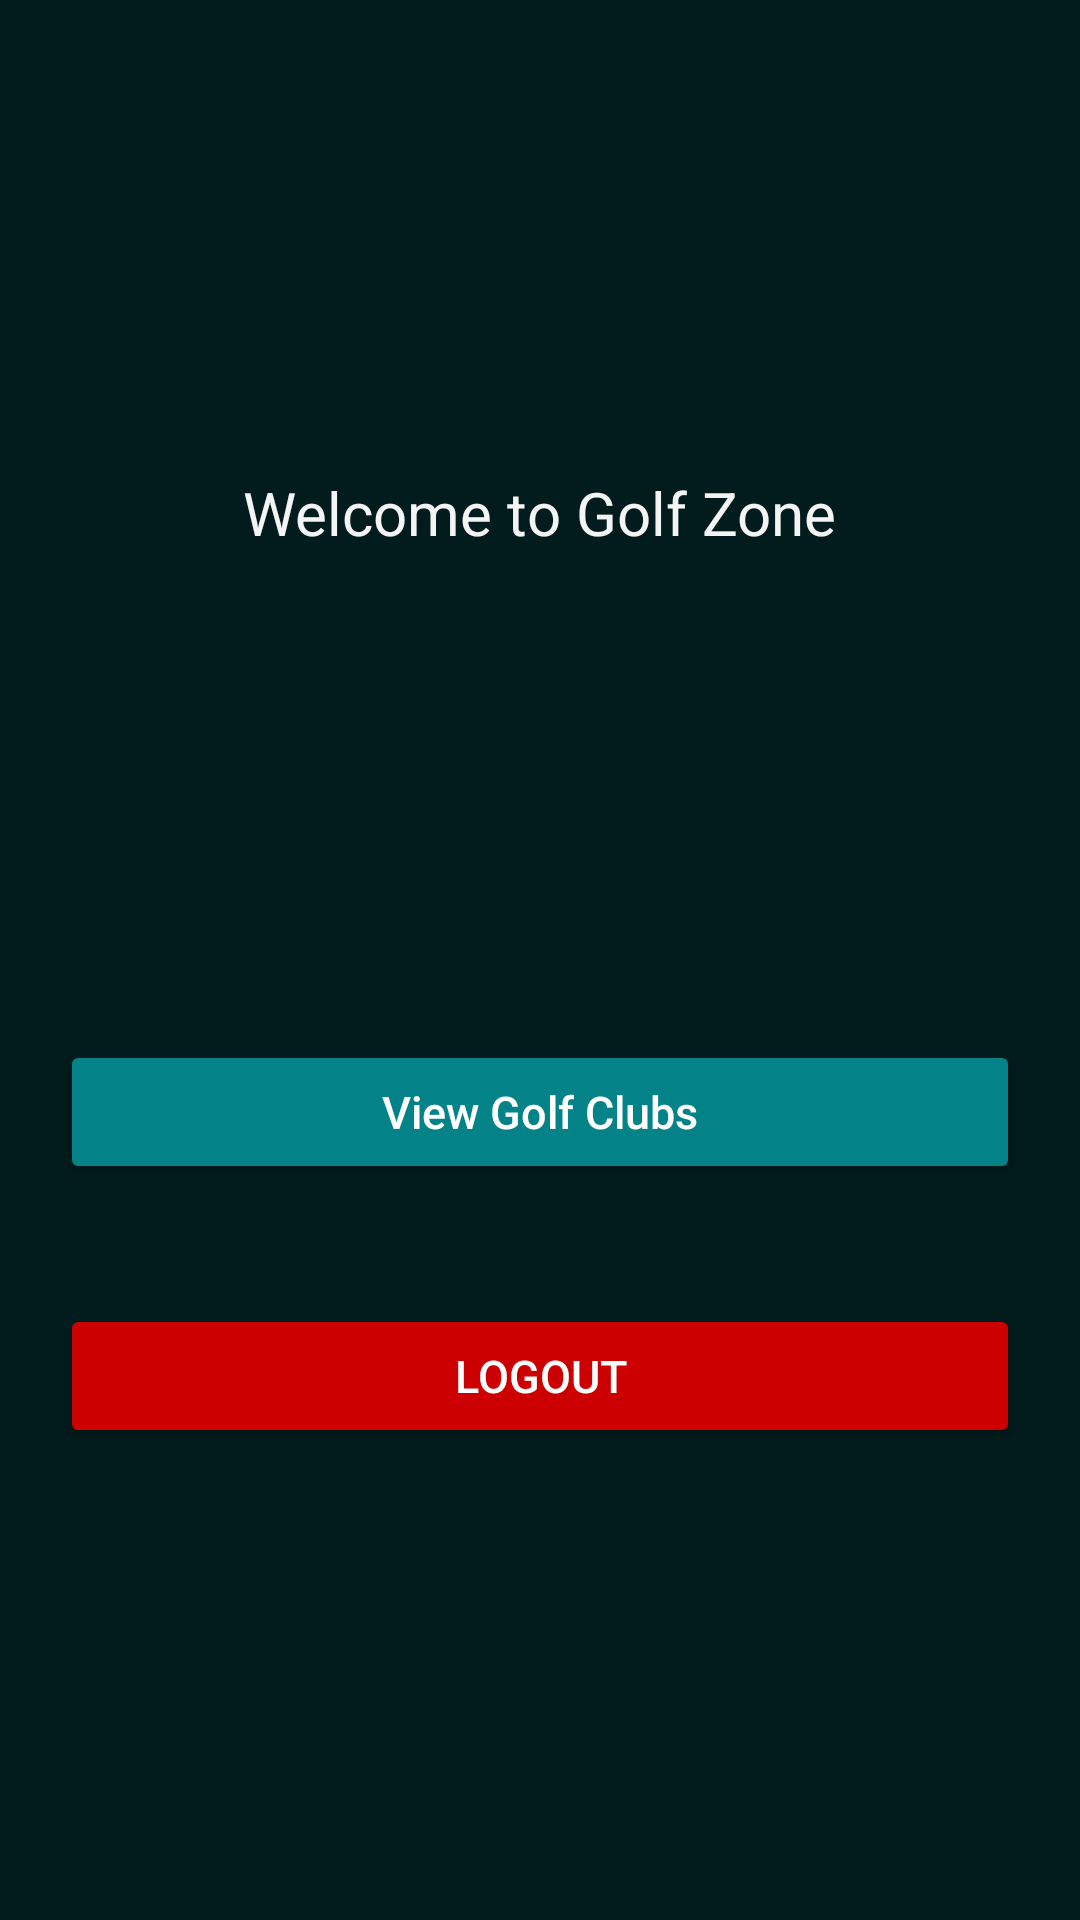

Layout XML and referenced resources for this Android screen:
<!-- AndroidManifest.xml: application theme Theme.GolfZone -->
<!-- res/layout/activity_main.xml -->
<?xml version="1.0" encoding="utf-8"?>
<RelativeLayout xmlns:android="http://schemas.android.com/apk/res/android"
    xmlns:tools="http://schemas.android.com/tools"
    android:layout_width="match_parent"
    android:layout_height="match_parent"
    android:background="@color/dark_green"
    tools:context=".activity.MainActivity">

    <LinearLayout
        android:layout_width="fill_parent"
        android:layout_height="wrap_content"
        android:layout_centerInParent="true"
        android:layout_marginLeft="20dp"
        android:layout_marginRight="20dp"
        android:gravity="center"
        android:orientation="vertical"
        tools:ignore="UselessParent">

        
        <TextView
            android:layout_width="wrap_content"
            android:layout_height="wrap_content"
            android:text="@string/welcome"
            android:textColor="@color/whitesmoke"
            android:textSize="20sp" />

        

        <TextView
            android:id="@+id/firstname"
            android:layout_width="wrap_content"
            android:layout_height="wrap_content"
            android:padding="10dp"
            android:textColor="@color/whitesmoke"
            android:textSize="24sp" />

        

        <TextView
            android:id="@+id/lastname"
            android:layout_width="wrap_content"
            android:layout_height="wrap_content"
            android:padding="10dp"
            android:textColor="@color/whitesmoke"
            android:textSize="24sp" />

        

        <TextView
            android:id="@+id/email"
            android:layout_width="wrap_content"
            android:layout_height="wrap_content"
            android:textColor="@color/whitesmoke"
            android:textSize="13sp" />

        

        <Button
            android:id="@+id/btnDashboard"
            android:layout_width="fill_parent"
            android:layout_height="wrap_content"
            android:layout_marginTop="40dip"
            android:backgroundTint="@color/teal"
            android:text="@string/btn_dashboard"
            android:textAllCaps="false"
            android:textColor="@color/white"
            android:textSize="15sp" />

        

        <Button
            android:id="@+id/btnLogout"
            android:layout_width="fill_parent"
            android:layout_height="wrap_content"
            android:layout_marginTop="40dip"
            android:backgroundTint="@color/free_speech_red"
            android:text="@string/btn_logout"
            android:textAllCaps="false"
            android:textColor="@color/white"
            android:textSize="15sp" />


    </LinearLayout>

</RelativeLayout>
<!-- resources referenced by this layout -->
<resources>
  <color name="dark_green">#021B1C</color>
  <color name="free_speech_red">#CC0000</color>
  <color name="teal">#038387</color>
  <color name="white">#FFFFFFFF</color>
  <color name="whitesmoke">#f4f4f4</color>
  <string name="btn_dashboard">View Golf Clubs</string>
  <string name="btn_logout">LOGOUT</string>
  <string name="welcome">Welcome to Golf Zone</string>
  <style name="Theme.GolfZone" parent="Theme.MaterialComponents.DayNight">
          
          <item name="colorPrimary">@color/teal</item>
          <item name="colorPrimaryVariant">@color/cyprus</item>
          <item name="colorOnPrimary">@color/white</item>
          
          <item name="colorSecondary">@color/blue_lagoon</item>
          <item name="colorSecondaryVariant">@color/nordic</item>
          <item name="colorOnSecondary">@color/cyprus</item>
          
          <item name="android:statusBarColor" tools:targetApi="l">?attr/colorPrimaryVariant</item>
          
      </style>
  <color name="cyprus">#023637</color>
  <color name="blue_lagoon">#02696C</color>
  <color name="nordic">#022B2C</color>
</resources>
